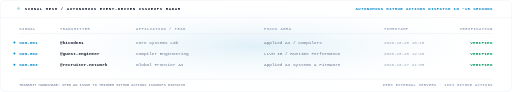
t = 0.00 s
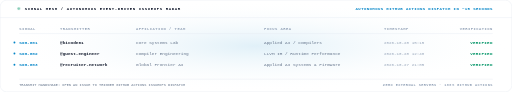
t = 0.38 s
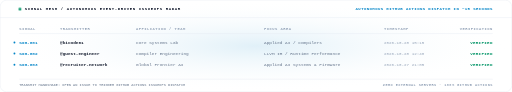
t = 1.13 s
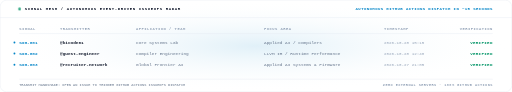
t = 1.50 s
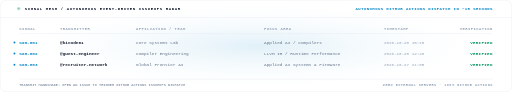
t = 1.88 s
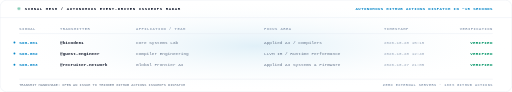
t = 2.63 s

The animated SVG that drew these frames (rendered in a browser with its animation timeline set to each time). Animation: 6 CSS @keyframes rules; one cycle of 3.00 s, repeats indefinitely.

<svg xmlns="http://www.w3.org/2000/svg" width="1280" height="230" viewBox="0 0 1280 230" fill="none" role="img"><style>
.f{animation:fi .32s ease-out both}
.r{animation:ri .42s cubic-bezier(.22,.68,.2,1) both}
.gx{transform-box:fill-box;transform-origin:0 50%;animation:gx .7s cubic-bezier(.3,.8,.25,1) both}
.pulse{animation:pulse 2.2s ease-in-out infinite}
.glow{animation:glow 3s ease-in-out infinite alternate}
.flow{stroke-dasharray:6 4;animation:flow 1.2s linear infinite}
@keyframes fi{from{opacity:0}to{opacity:1}}
@keyframes ri{from{opacity:0;transform:translateY(6px)}to{opacity:1;transform:translateY(0)}}
@keyframes gx{from{transform:scaleX(0)}to{transform:scaleX(1)}}
@keyframes pulse{0%,100%{opacity:0.35;transform:scale(0.96)}50%{opacity:1;transform:scale(1.04)}}
@keyframes glow{0%{opacity:0.6}100%{opacity:1}}
@keyframes flow{to{stroke-dashoffset:-20}}
@media (prefers-reduced-motion:reduce){*{animation:none!important}}
</style><defs>
<radialGradient id="signal_glow" cx="50%" cy="50%" r="50%">
  <stop offset="0%" stop-color="#0284C7" stop-opacity="0.12"/>
  <stop offset="100%" stop-color="#FFFFFF" stop-opacity="0"/>
</radialGradient>
</defs><rect width="1280" height="230" rx="16" fill="#FFFFFF"/><rect width="1280" height="230" rx="16" fill="url(#signal_glow)"/><rect x="0.5" y="0.5" width="1279" height="229" rx="16" fill="none" stroke="#E2E8F0" stroke-width="1"/><line x1="0" y1="44" x2="1280" y2="44" stroke="#E2E8F0" stroke-width="1" opacity="1.0"/><circle cx="48" cy="22" r="3.5" fill="#059669" class="pulse"/><text x="62" y="26" font-family="ui-monospace,SFMono-Regular,'SF Mono',Menlo,Consolas,monospace" font-size="10" font-weight="700" fill="#0F172A" text-anchor="start" letter-spacing="1.5">SIGNAL MESH  /  AUTONOMOUS EVENT-DRIVEN ISSUEOPS RADAR</text><text x="1232" y="26" font-family="ui-monospace,SFMono-Regular,'SF Mono',Menlo,Consolas,monospace" font-size="10" font-weight="700" fill="#0284C7" text-anchor="end" letter-spacing="1.0">AUTONOMOUS GITHUB ACTIONS DISPATCH IN ~15 SECONDS</text><text x="48" y="74" font-family="ui-monospace,SFMono-Regular,'SF Mono',Menlo,Consolas,monospace" font-size="9.5" font-weight="700" fill="#94A3B8" text-anchor="start" letter-spacing="1.2">SIGNAL</text><text x="150" y="74" font-family="ui-monospace,SFMono-Regular,'SF Mono',Menlo,Consolas,monospace" font-size="9.5" font-weight="700" fill="#94A3B8" text-anchor="start" letter-spacing="1.2">TRANSMITTER</text><text x="340" y="74" font-family="ui-monospace,SFMono-Regular,'SF Mono',Menlo,Consolas,monospace" font-size="9.5" font-weight="700" fill="#94A3B8" text-anchor="start" letter-spacing="1.2">AFFILIATION / TEAM</text><text x="660" y="74" font-family="ui-monospace,SFMono-Regular,'SF Mono',Menlo,Consolas,monospace" font-size="9.5" font-weight="700" fill="#94A3B8" text-anchor="start" letter-spacing="1.2">FOCUS AREA</text><text x="960" y="74" font-family="ui-monospace,SFMono-Regular,'SF Mono',Menlo,Consolas,monospace" font-size="9.5" font-weight="700" fill="#94A3B8" text-anchor="start" letter-spacing="1.2">TIMESTAMP</text><text x="1232" y="74" font-family="ui-monospace,SFMono-Regular,'SF Mono',Menlo,Consolas,monospace" font-size="9.5" font-weight="700" fill="#94A3B8" text-anchor="end" letter-spacing="1.2">VERIFICATION</text><line x1="48" y1="84" x2="1232" y2="84" stroke="#E2E8F0" stroke-width="1" opacity="1.0"/><circle cx="36" cy="106" r="2.5" fill="#0284C7"/><text x="48" y="110" font-family="ui-monospace,SFMono-Regular,'SF Mono',Menlo,Consolas,monospace" font-size="11" font-weight="700" fill="#0284C7" text-anchor="start">SIG-001</text><text x="150" y="110" font-family="ui-monospace,SFMono-Regular,'SF Mono',Menlo,Consolas,monospace" font-size="11" font-weight="600" fill="#0F172A" text-anchor="start">@kicode01</text><text x="340" y="110" font-family="ui-monospace,SFMono-Regular,'SF Mono',Menlo,Consolas,monospace" font-size="11" font-weight="400" fill="#64748B" text-anchor="start">Core Systems Lab</text><text x="660" y="110" font-family="ui-monospace,SFMono-Regular,'SF Mono',Menlo,Consolas,monospace" font-size="11" font-weight="400" fill="#64748B" text-anchor="start">Applied AI / Compilers</text><text x="960" y="110" font-family="ui-monospace,SFMono-Regular,'SF Mono',Menlo,Consolas,monospace" font-size="10.5" font-weight="400" fill="#94A3B8" text-anchor="start">2026-10-28 15:15</text><text x="1232" y="110" font-family="ui-monospace,SFMono-Regular,'SF Mono',Menlo,Consolas,monospace" font-size="10.5" font-weight="800" fill="#059669" text-anchor="end" letter-spacing="0.8">VERIFIED</text><circle cx="36" cy="134" r="2.5" fill="#0284C7"/><text x="48" y="138" font-family="ui-monospace,SFMono-Regular,'SF Mono',Menlo,Consolas,monospace" font-size="11" font-weight="700" fill="#0284C7" text-anchor="start">SIG-002</text><text x="150" y="138" font-family="ui-monospace,SFMono-Regular,'SF Mono',Menlo,Consolas,monospace" font-size="11" font-weight="600" fill="#0F172A" text-anchor="start">@guest-engineer</text><text x="340" y="138" font-family="ui-monospace,SFMono-Regular,'SF Mono',Menlo,Consolas,monospace" font-size="11" font-weight="400" fill="#64748B" text-anchor="start">Compiler Engineering</text><text x="660" y="138" font-family="ui-monospace,SFMono-Regular,'SF Mono',Menlo,Consolas,monospace" font-size="11" font-weight="400" fill="#64748B" text-anchor="start">LLVM IR / Runtime Performance</text><text x="960" y="138" font-family="ui-monospace,SFMono-Regular,'SF Mono',Menlo,Consolas,monospace" font-size="10.5" font-weight="400" fill="#94A3B8" text-anchor="start">2026-10-28 12:40</text><text x="1232" y="138" font-family="ui-monospace,SFMono-Regular,'SF Mono',Menlo,Consolas,monospace" font-size="10.5" font-weight="800" fill="#059669" text-anchor="end" letter-spacing="0.8">VERIFIED</text><circle cx="36" cy="162" r="2.5" fill="#0284C7"/><text x="48" y="166" font-family="ui-monospace,SFMono-Regular,'SF Mono',Menlo,Consolas,monospace" font-size="11" font-weight="700" fill="#0284C7" text-anchor="start">SIG-003</text><text x="150" y="166" font-family="ui-monospace,SFMono-Regular,'SF Mono',Menlo,Consolas,monospace" font-size="11" font-weight="600" fill="#0F172A" text-anchor="start">@recruiter-network</text><text x="340" y="166" font-family="ui-monospace,SFMono-Regular,'SF Mono',Menlo,Consolas,monospace" font-size="11" font-weight="400" fill="#64748B" text-anchor="start">Global Frontier AI</text><text x="660" y="166" font-family="ui-monospace,SFMono-Regular,'SF Mono',Menlo,Consolas,monospace" font-size="11" font-weight="400" fill="#64748B" text-anchor="start">Applied AI Systems &amp; Firmware</text><text x="960" y="166" font-family="ui-monospace,SFMono-Regular,'SF Mono',Menlo,Consolas,monospace" font-size="10.5" font-weight="400" fill="#94A3B8" text-anchor="start">2026-10-27 21:05</text><text x="1232" y="166" font-family="ui-monospace,SFMono-Regular,'SF Mono',Menlo,Consolas,monospace" font-size="10.5" font-weight="800" fill="#059669" text-anchor="end" letter-spacing="0.8">VERIFIED</text><line x1="48" y1="198" x2="1232" y2="198" stroke="#E2E8F0" stroke-width="1" opacity="1.0"/><text x="48" y="216" font-family="ui-monospace,SFMono-Regular,'SF Mono',Menlo,Consolas,monospace" font-size="9" font-weight="500" fill="#64748B" text-anchor="start">TRANSMIT HANDSHAKE: OPEN AN ISSUE TO TRIGGER GITHUB ACTIONS ISSUEOPS DISPATCH</text><text x="1232" y="216" font-family="ui-monospace,SFMono-Regular,'SF Mono',Menlo,Consolas,monospace" font-size="9" font-weight="700" fill="#94A3B8" text-anchor="end" letter-spacing="1.0">ZERO EXTERNAL SERVERS · 100% GITHUB ACTIONS</text></svg>
